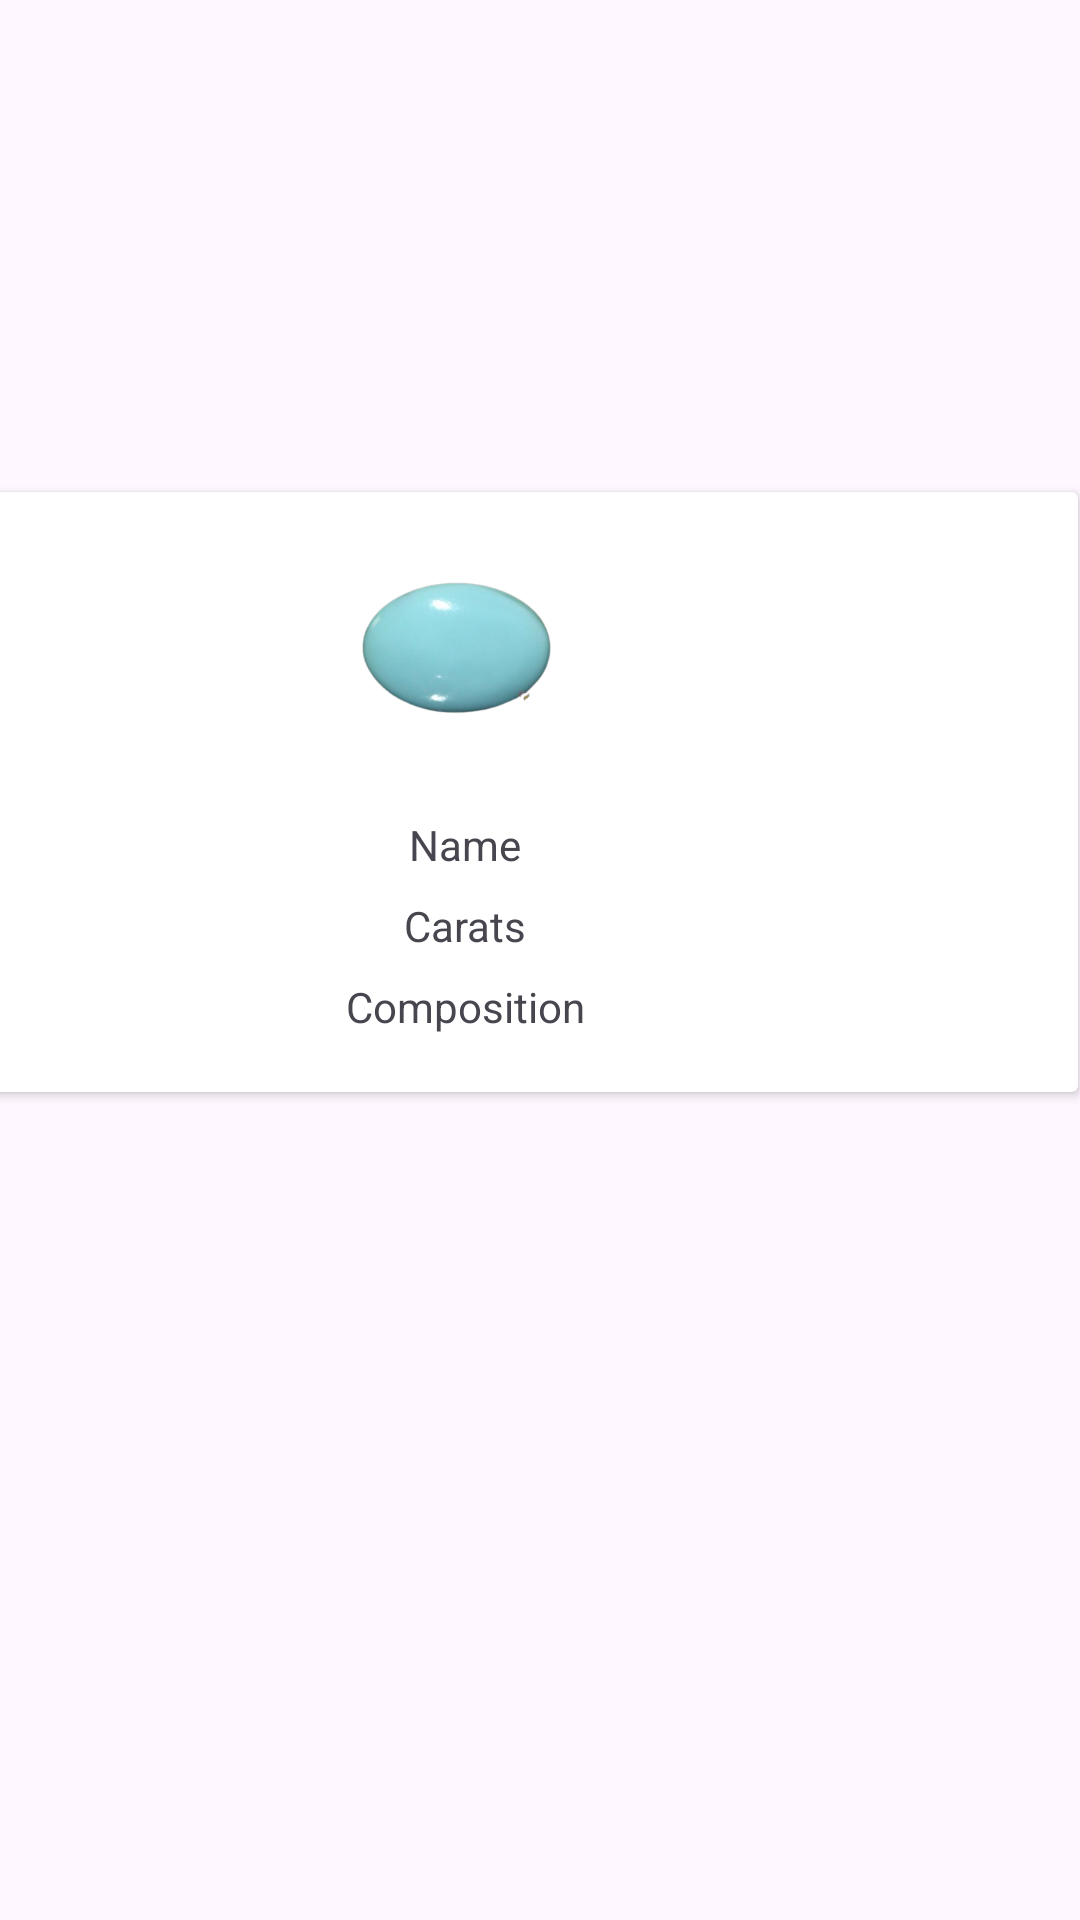

Produce the Android XML layout that renders to this screen, including the resource entries it uses.
<!-- AndroidManifest.xml: application theme Theme.RealGems -->
<!-- res/layout/viewholder_pinproduct2.xml -->
<?xml version="1.0" encoding="utf-8"?>
<androidx.constraintlayout.widget.ConstraintLayout xmlns:android="http://schemas.android.com/apk/res/android"
    xmlns:app="http://schemas.android.com/apk/res-auto"
    xmlns:tools="http://schemas.android.com/tools"
    android:layout_width="match_parent"
    android:layout_height="match_parent">

    <androidx.cardview.widget.CardView
        android:layout_width="409dp"
        android:layout_height="200dp"
        android:layout_marginTop="164dp"
        android:layout_marginEnd="1dp"
        app:layout_constraintEnd_toEndOf="parent"
        app:layout_constraintTop_toTopOf="parent" >

        <androidx.constraintlayout.widget.ConstraintLayout
            android:layout_width="match_parent"
            android:layout_height="match_parent">

            <ImageView
                android:id="@+id/imageView7"
                android:layout_width="100dp"
                android:layout_height="100dp"
                app:layout_constraintEnd_toEndOf="parent"
                app:layout_constraintStart_toStartOf="parent"
                app:layout_constraintTop_toTopOf="parent"
                app:srcCompat="@drawable/firoza" />

            <TextView
                android:id="@+id/textView2"
                android:layout_width="wrap_content"
                android:layout_height="wrap_content"
                android:layout_marginTop="8dp"
                android:text="Name"
                app:layout_constraintEnd_toEndOf="@+id/imageView7"
                app:layout_constraintStart_toStartOf="@+id/imageView7"
                app:layout_constraintTop_toBottomOf="@+id/imageView7" />

            <TextView
                android:id="@+id/textView3"
                android:layout_width="wrap_content"
                android:layout_height="wrap_content"
                android:layout_marginTop="8dp"
                android:text="Carats"
                app:layout_constraintEnd_toEndOf="@+id/textView2"
                app:layout_constraintStart_toStartOf="@+id/textView2"
                app:layout_constraintTop_toBottomOf="@+id/textView2" />

            <TextView
                android:id="@+id/textView4"
                android:layout_width="wrap_content"
                android:layout_height="wrap_content"
                android:layout_marginTop="8dp"
                android:text="Composition"
                app:layout_constraintEnd_toEndOf="@+id/textView3"
                app:layout_constraintStart_toStartOf="@+id/textView3"
                app:layout_constraintTop_toBottomOf="@+id/textView3" />
        </androidx.constraintlayout.widget.ConstraintLayout>
    </androidx.cardview.widget.CardView>
</androidx.constraintlayout.widget.ConstraintLayout>
<!-- resources referenced by this layout -->
<resources>
  <!-- drawable firoza: png bitmap (drawable, 49203 bytes) -->
  <style name="Theme.RealGems" parent="Base.Theme.RealGems" />
  <style name="Base.Theme.RealGems" parent="Theme.Material3.Light.NoActionBar">
          
          
      </style>
</resources>
